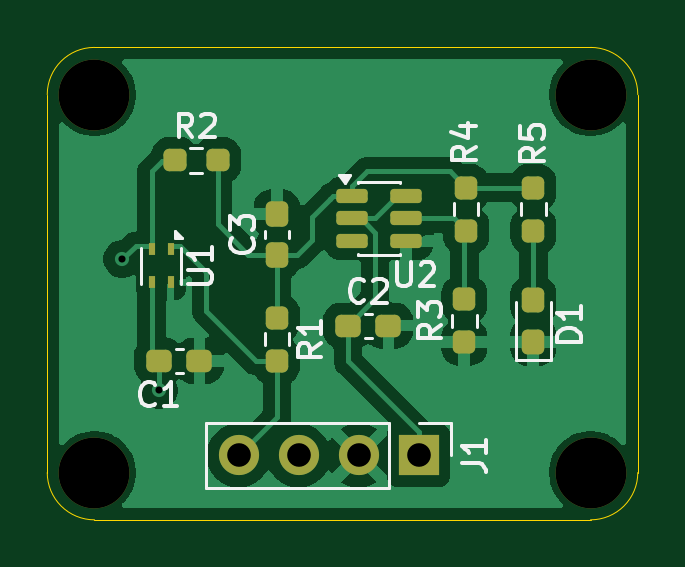
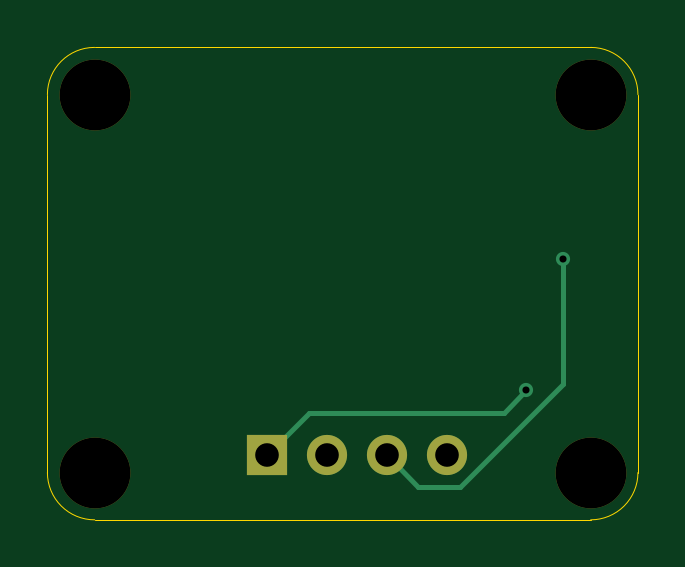
Circuit board: 11 layer files. Board 25.0 x 20.0 mm.
- bottom_copper: TECHIN514_w26_Lab3-B_Cu.gbr (1399 bytes)
- bottom_mask: TECHIN514_w26_Lab3-B_Mask.gbr (882 bytes)
- paste: TECHIN514_w26_Lab3-B_Paste.gbr (461 bytes)
- bottom_silk: TECHIN514_w26_Lab3-B_Silkscreen.gbr (462 bytes)
- outline: TECHIN514_w26_Lab3-Edge_Cuts.gbr (985 bytes)
- top_copper: TECHIN514_w26_Lab3-F_Cu.gbr (44534 bytes)
- top_mask: TECHIN514_w26_Lab3-F_Mask.gbr (3245 bytes)
- paste: TECHIN514_w26_Lab3-F_Paste.gbr (2809 bytes)
- top_silk: TECHIN514_w26_Lab3-F_Silkscreen.gbr (14402 bytes)
- drill: TECHIN514_w26_Lab3-NPTH.drl (399 bytes)
- drill: TECHIN514_w26_Lab3-PTH.drl (479 bytes)

=== bottom_copper: TECHIN514_w26_Lab3-B_Cu.gbr ===
%TF.GenerationSoftware,KiCad,Pcbnew,9.0.6*%
%TF.CreationDate,2026-01-27T12:25:22+08:00*%
%TF.ProjectId,TECHIN514_w26_Lab3,54454348-494e-4353-9134-5f7732365f4c,rev?*%
%TF.SameCoordinates,Original*%
%TF.FileFunction,Copper,L2,Bot*%
%TF.FilePolarity,Positive*%
%FSLAX46Y46*%
G04 Gerber Fmt 4.6, Leading zero omitted, Abs format (unit mm)*
G04 Created by KiCad (PCBNEW 9.0.6) date 2026-01-27 12:25:22*
%MOMM*%
%LPD*%
G01*
G04 APERTURE LIST*
%TA.AperFunction,ComponentPad*%
%ADD10R,1.700000X1.700000*%
%TD*%
%TA.AperFunction,ComponentPad*%
%ADD11C,1.700000*%
%TD*%
%TA.AperFunction,ViaPad*%
%ADD12C,0.600000*%
%TD*%
%TA.AperFunction,Conductor*%
%ADD13C,0.200000*%
%TD*%
G04 APERTURE END LIST*
D10*
%TO.P,J1,1,Pin_1*%
%TO.N,VCC*%
X111268400Y-50498400D03*
D11*
%TO.P,J1,2,Pin_2*%
%TO.N,GND*%
X108728400Y-50498400D03*
%TO.P,J1,3,Pin_3*%
%TO.N,SCL*%
X106188400Y-50498400D03*
%TO.P,J1,4,Pin_4*%
%TO.N,SDA*%
X103648400Y-50498400D03*
%TD*%
D12*
%TO.N,SCL*%
X98726800Y-42180600D03*
%TO.N,VCC*%
X100270200Y-47737800D03*
%TD*%
D13*
%TO.N,SCL*%
X98726800Y-47469600D02*
X103089800Y-51832600D01*
X98726800Y-42180600D02*
X98726800Y-47469600D01*
X104854200Y-51832600D02*
X106188400Y-50498400D01*
X103089800Y-51832600D02*
X104854200Y-51832600D01*
%TO.N,VCC*%
X101235400Y-48703000D02*
X109473000Y-48703000D01*
X109473000Y-48703000D02*
X111268400Y-50498400D01*
X100270200Y-47737800D02*
X101235400Y-48703000D01*
%TD*%
M02*

=== bottom_mask: TECHIN514_w26_Lab3-B_Mask.gbr ===
%TF.GenerationSoftware,KiCad,Pcbnew,9.0.6*%
%TF.CreationDate,2026-01-27T12:25:22+08:00*%
%TF.ProjectId,TECHIN514_w26_Lab3,54454348-494e-4353-9134-5f7732365f4c,rev?*%
%TF.SameCoordinates,Original*%
%TF.FileFunction,Soldermask,Bot*%
%TF.FilePolarity,Negative*%
%FSLAX46Y46*%
G04 Gerber Fmt 4.6, Leading zero omitted, Abs format (unit mm)*
G04 Created by KiCad (PCBNEW 9.0.6) date 2026-01-27 12:25:22*
%MOMM*%
%LPD*%
G01*
G04 APERTURE LIST*
%ADD10R,1.700000X1.700000*%
%ADD11C,1.700000*%
%ADD12C,3.000000*%
G04 APERTURE END LIST*
D10*
%TO.C,J1*%
X111268400Y-50498400D03*
D11*
X108728400Y-50498400D03*
X106188400Y-50498400D03*
X103648400Y-50498400D03*
%TD*%
D12*
%TO.C,REF\u002A\u002A*%
X97548400Y-51223200D03*
%TD*%
%TO.C,REF\u002A\u002A*%
X118548400Y-51223200D03*
%TD*%
%TO.C,REF\u002A\u002A*%
X97548400Y-35223200D03*
%TD*%
%TO.C,REF\u002A\u002A*%
X118548400Y-35223200D03*
%TD*%
M02*

=== paste: TECHIN514_w26_Lab3-B_Paste.gbr ===
%TF.GenerationSoftware,KiCad,Pcbnew,9.0.6*%
%TF.CreationDate,2026-01-27T12:25:22+08:00*%
%TF.ProjectId,TECHIN514_w26_Lab3,54454348-494e-4353-9134-5f7732365f4c,rev?*%
%TF.SameCoordinates,Original*%
%TF.FileFunction,Paste,Bot*%
%TF.FilePolarity,Positive*%
%FSLAX46Y46*%
G04 Gerber Fmt 4.6, Leading zero omitted, Abs format (unit mm)*
G04 Created by KiCad (PCBNEW 9.0.6) date 2026-01-27 12:25:22*
%MOMM*%
%LPD*%
G01*
G04 APERTURE LIST*
G04 APERTURE END LIST*
M02*

=== bottom_silk: TECHIN514_w26_Lab3-B_Silkscreen.gbr ===
%TF.GenerationSoftware,KiCad,Pcbnew,9.0.6*%
%TF.CreationDate,2026-01-27T12:25:22+08:00*%
%TF.ProjectId,TECHIN514_w26_Lab3,54454348-494e-4353-9134-5f7732365f4c,rev?*%
%TF.SameCoordinates,Original*%
%TF.FileFunction,Legend,Bot*%
%TF.FilePolarity,Positive*%
%FSLAX46Y46*%
G04 Gerber Fmt 4.6, Leading zero omitted, Abs format (unit mm)*
G04 Created by KiCad (PCBNEW 9.0.6) date 2026-01-27 12:25:22*
%MOMM*%
%LPD*%
G01*
G04 APERTURE LIST*
G04 APERTURE END LIST*
M02*

=== outline: TECHIN514_w26_Lab3-Edge_Cuts.gbr ===
%TF.GenerationSoftware,KiCad,Pcbnew,9.0.6*%
%TF.CreationDate,2026-01-27T12:25:22+08:00*%
%TF.ProjectId,TECHIN514_w26_Lab3,54454348-494e-4353-9134-5f7732365f4c,rev?*%
%TF.SameCoordinates,Original*%
%TF.FileFunction,Profile,NP*%
%FSLAX46Y46*%
G04 Gerber Fmt 4.6, Leading zero omitted, Abs format (unit mm)*
G04 Created by KiCad (PCBNEW 9.0.6) date 2026-01-27 12:25:22*
%MOMM*%
%LPD*%
G01*
G04 APERTURE LIST*
%TA.AperFunction,Profile*%
%ADD10C,0.050000*%
%TD*%
G04 APERTURE END LIST*
D10*
X118548400Y-33223200D02*
G75*
G02*
X120548400Y-35223200I0J-2000000D01*
G01*
X97548400Y-33223200D02*
X118548400Y-33223200D01*
X95548400Y-35223200D02*
G75*
G02*
X97548400Y-33223200I2000000J0D01*
G01*
X97548400Y-53223200D02*
G75*
G02*
X95548400Y-51223200I0J2000000D01*
G01*
X120548400Y-51223200D02*
G75*
G02*
X118548400Y-53223200I-2000000J0D01*
G01*
X120548400Y-35223200D02*
X120548400Y-51223200D01*
X95548400Y-51223200D02*
X95548400Y-35223200D01*
X118548400Y-53223200D02*
X97548400Y-53223200D01*
M02*

=== top_copper: TECHIN514_w26_Lab3-F_Cu.gbr (44534 bytes, source omitted) ===
=== top_mask: TECHIN514_w26_Lab3-F_Mask.gbr (3245 bytes, source withheld) ===
=== paste: TECHIN514_w26_Lab3-F_Paste.gbr (2809 bytes, source withheld) ===
=== top_silk: TECHIN514_w26_Lab3-F_Silkscreen.gbr (14402 bytes, source omitted) ===
=== drill: TECHIN514_w26_Lab3-NPTH.drl ===
M48
; DRILL file {KiCad 9.0.6} date 2026-01-27T12:25:15+0800
; FORMAT={-:-/ absolute / metric / decimal}
; #@! TF.CreationDate,2026-01-27T12:25:15+08:00
; #@! TF.GenerationSoftware,Kicad,Pcbnew,9.0.6
; #@! TF.FileFunction,NonPlated,1,2,NPTH
FMAT,2
METRIC
; #@! TA.AperFunction,NonPlated,NPTH,ComponentDrill
T1C3.000
%
G90
G05
T1
X97.548Y-35.223
X97.548Y-51.223
X118.548Y-35.223
X118.548Y-51.223
M30

=== drill: TECHIN514_w26_Lab3-PTH.drl ===
M48
; DRILL file {KiCad 9.0.6} date 2026-01-27T12:25:15+0800
; FORMAT={-:-/ absolute / metric / decimal}
; #@! TF.CreationDate,2026-01-27T12:25:15+08:00
; #@! TF.GenerationSoftware,Kicad,Pcbnew,9.0.6
; #@! TF.FileFunction,Plated,1,2,PTH
FMAT,2
METRIC
; #@! TA.AperFunction,Plated,PTH,ViaDrill
T1C0.300
; #@! TA.AperFunction,Plated,PTH,ComponentDrill
T2C1.000
%
G90
G05
T1
X98.727Y-42.181
X100.27Y-47.738
T2
X103.648Y-50.498
X106.188Y-50.498
X108.728Y-50.498
X111.268Y-50.498
M30

